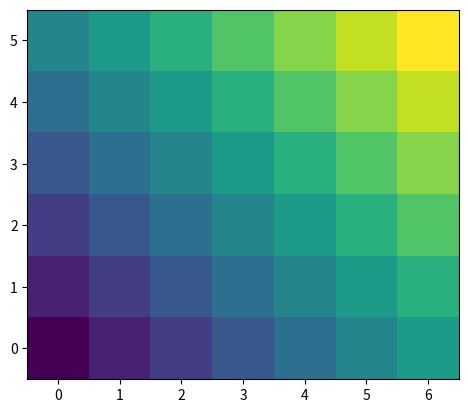

Reproduce this figure in Python.
import numpy as np
from matplotlib import pyplot


def main():
    x, y = np.ogrid[0:6, 0:7]
    data = x + y

    print(data)
    print(data.shape)
    # [[ 0  1  2  3  4  5  6]
    # [ 1  2  3  4  5  6  7]
    # [ 2  3  4  5  6  7  8]
    # [ 3  4  5  6  7  8  9]
    # [ 4  5  6  7  8  9 10]
    # [ 5  6  7  8  9 10 11]]
    # (6, 7)

    fig, ax = pyplot.subplots()
    ax.imshow(data, origin="lower", extent=(-0.5, 6.5, -0.5, 5.5))
    # extent=(left, right, bottom, top)

    fig.savefig("imshow.png")


if __name__ == "__main__":
    main()
